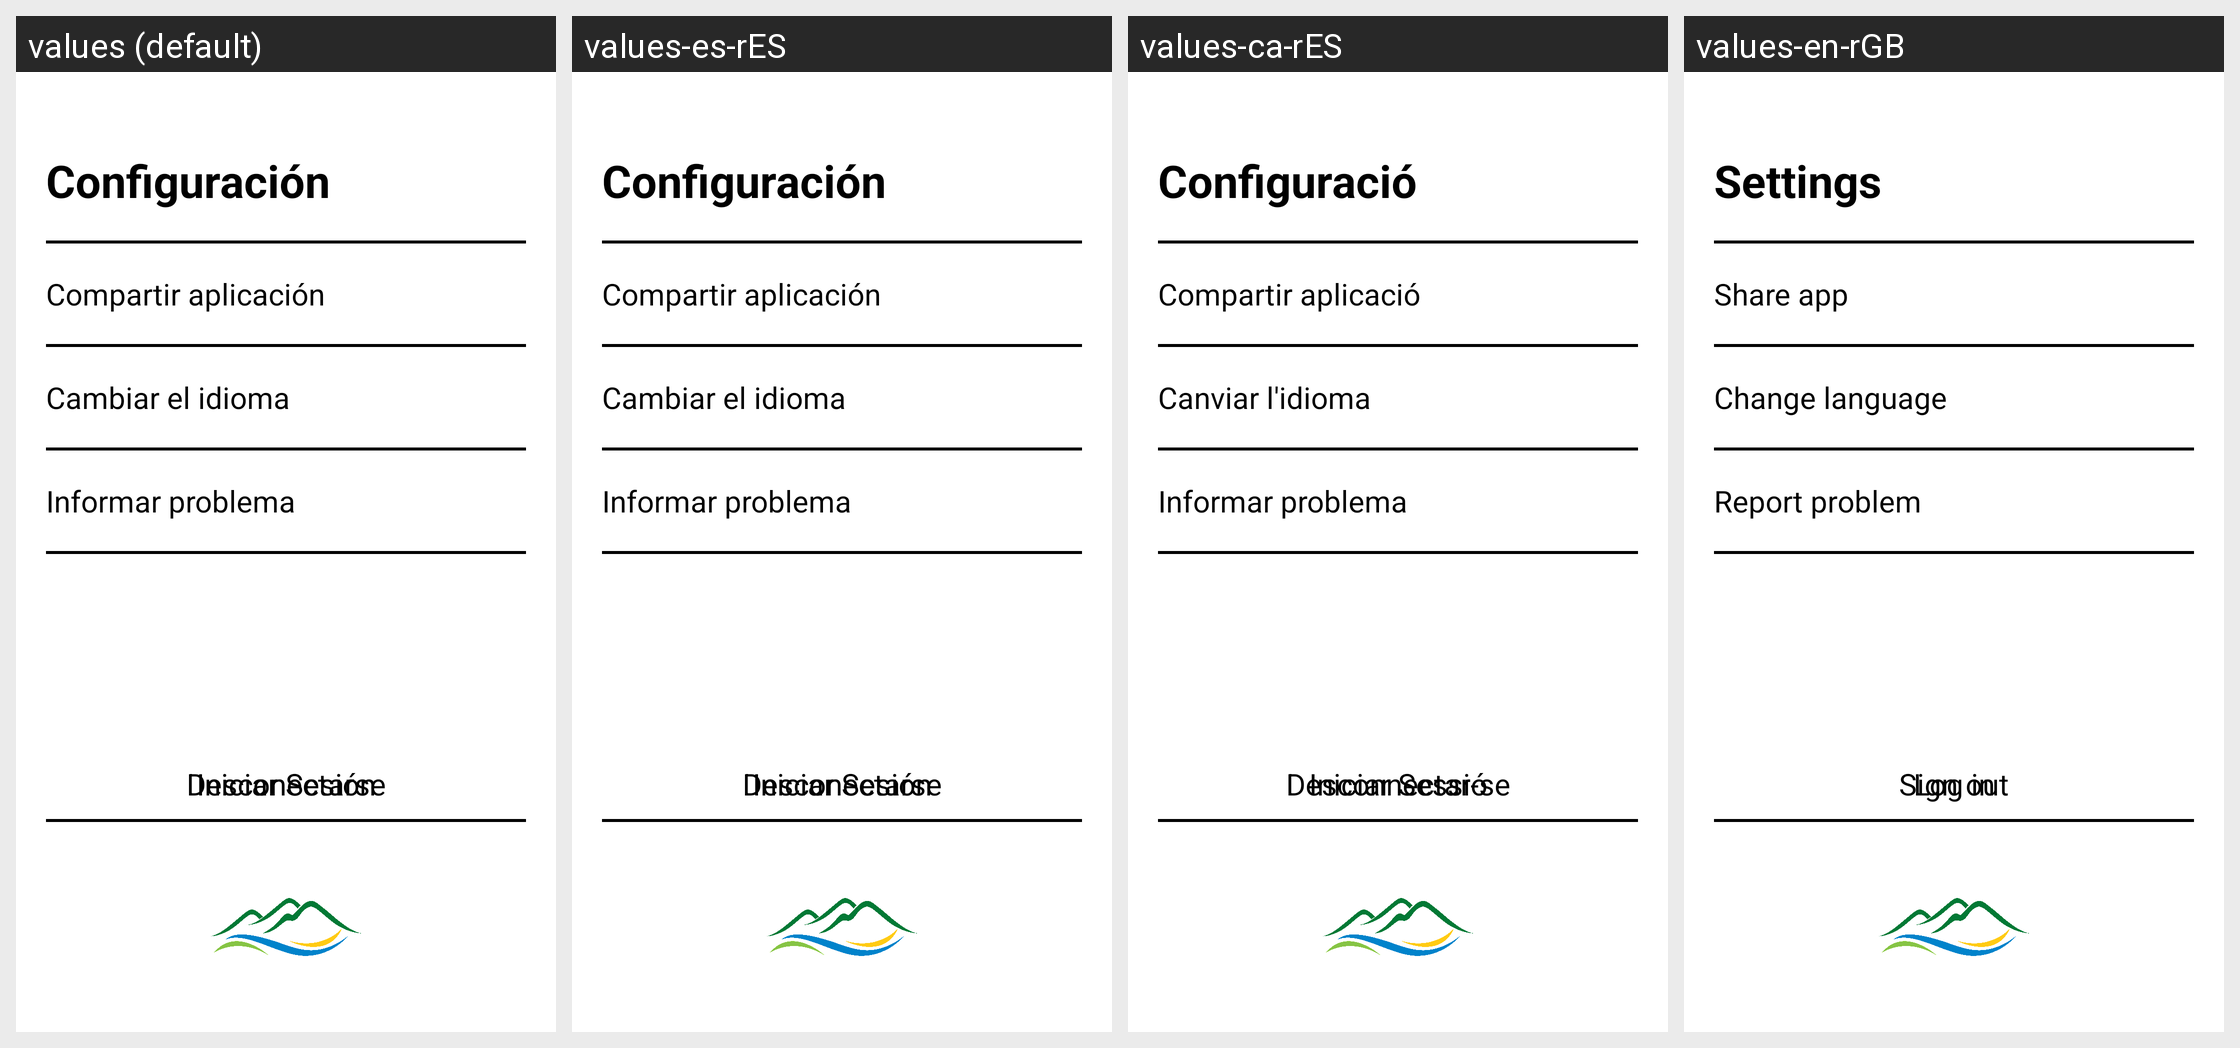

Here is an Android app screen in its default locale and in the app's own translations. Write out the translated-string differences for the strings that appear on this screen.
Android screen res/layout/fragment_opciones.xml rendered under 4 locales, left to right: values (default), values-es-rES, values-ca-rES, values-en-rGB. Device: Nexus 5 (rendered at 1080×1920; each locale shown at half size, 540×960, under a caption strip naming it); theme Theme.AppCatedraUnesco.
Strings drawn on this screen, with the default value and each locale's value (text and hints the layout hard-codes, and strings that could not be matched under every locale, appear in the picture but are not listed):

fopciones1
  values: Configuración
  values-es-rES: Configuración
  values-ca-rES: Configuració
  values-en-rGB: Settings

fopciones2
  values: Compartir aplicación
  values-es-rES: Compartir aplicación
  values-ca-rES: Compartir aplicació
  values-en-rGB: Share app

fopciones3
  values: Cambiar el idioma
  values-es-rES: Cambiar el idioma
  values-ca-rES: Canviar l'idioma
  values-en-rGB: Change language

fopciones4
  values: Informar problema
  values-es-rES: Informar problema
  values-ca-rES: Informar problema
  values-en-rGB: Report problem

fopciones5
  values: Desconectarse
  values-es-rES: Desconectarse
  values-ca-rES: Desconnectar-se
  values-en-rGB: Sign out

fopciones6
  values: Iniciar Sesión
  values-es-rES: Iniciar Sesión
  values-ca-rES: Iniciar Sessió
  values-en-rGB: Log in
